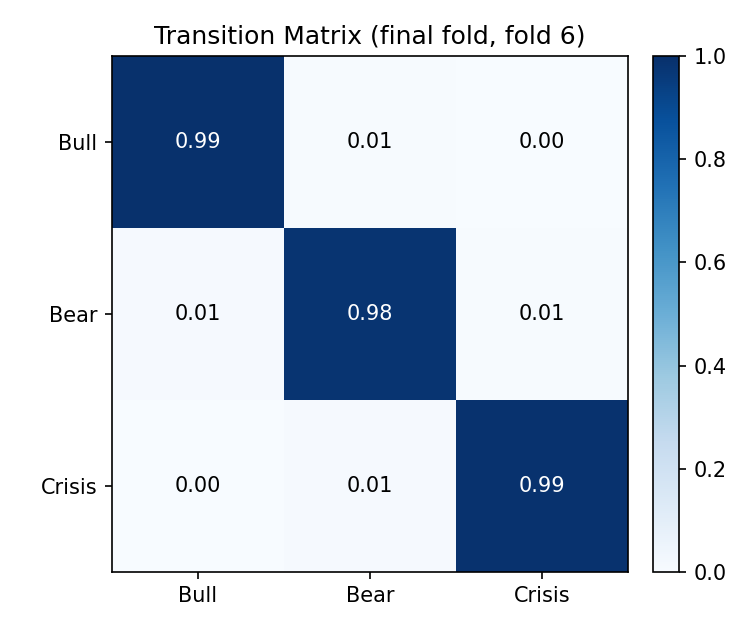

Data behind this chart, as committed beside it:
, Bull, Bear, Crisis
Bull, 0.9941, 0.005914, 3.265710001538783e-14
Bear, 0.009356, 0.9842, 0.006414
Crisis, 1.449654862641193e-32, 0.008823, 0.9912
